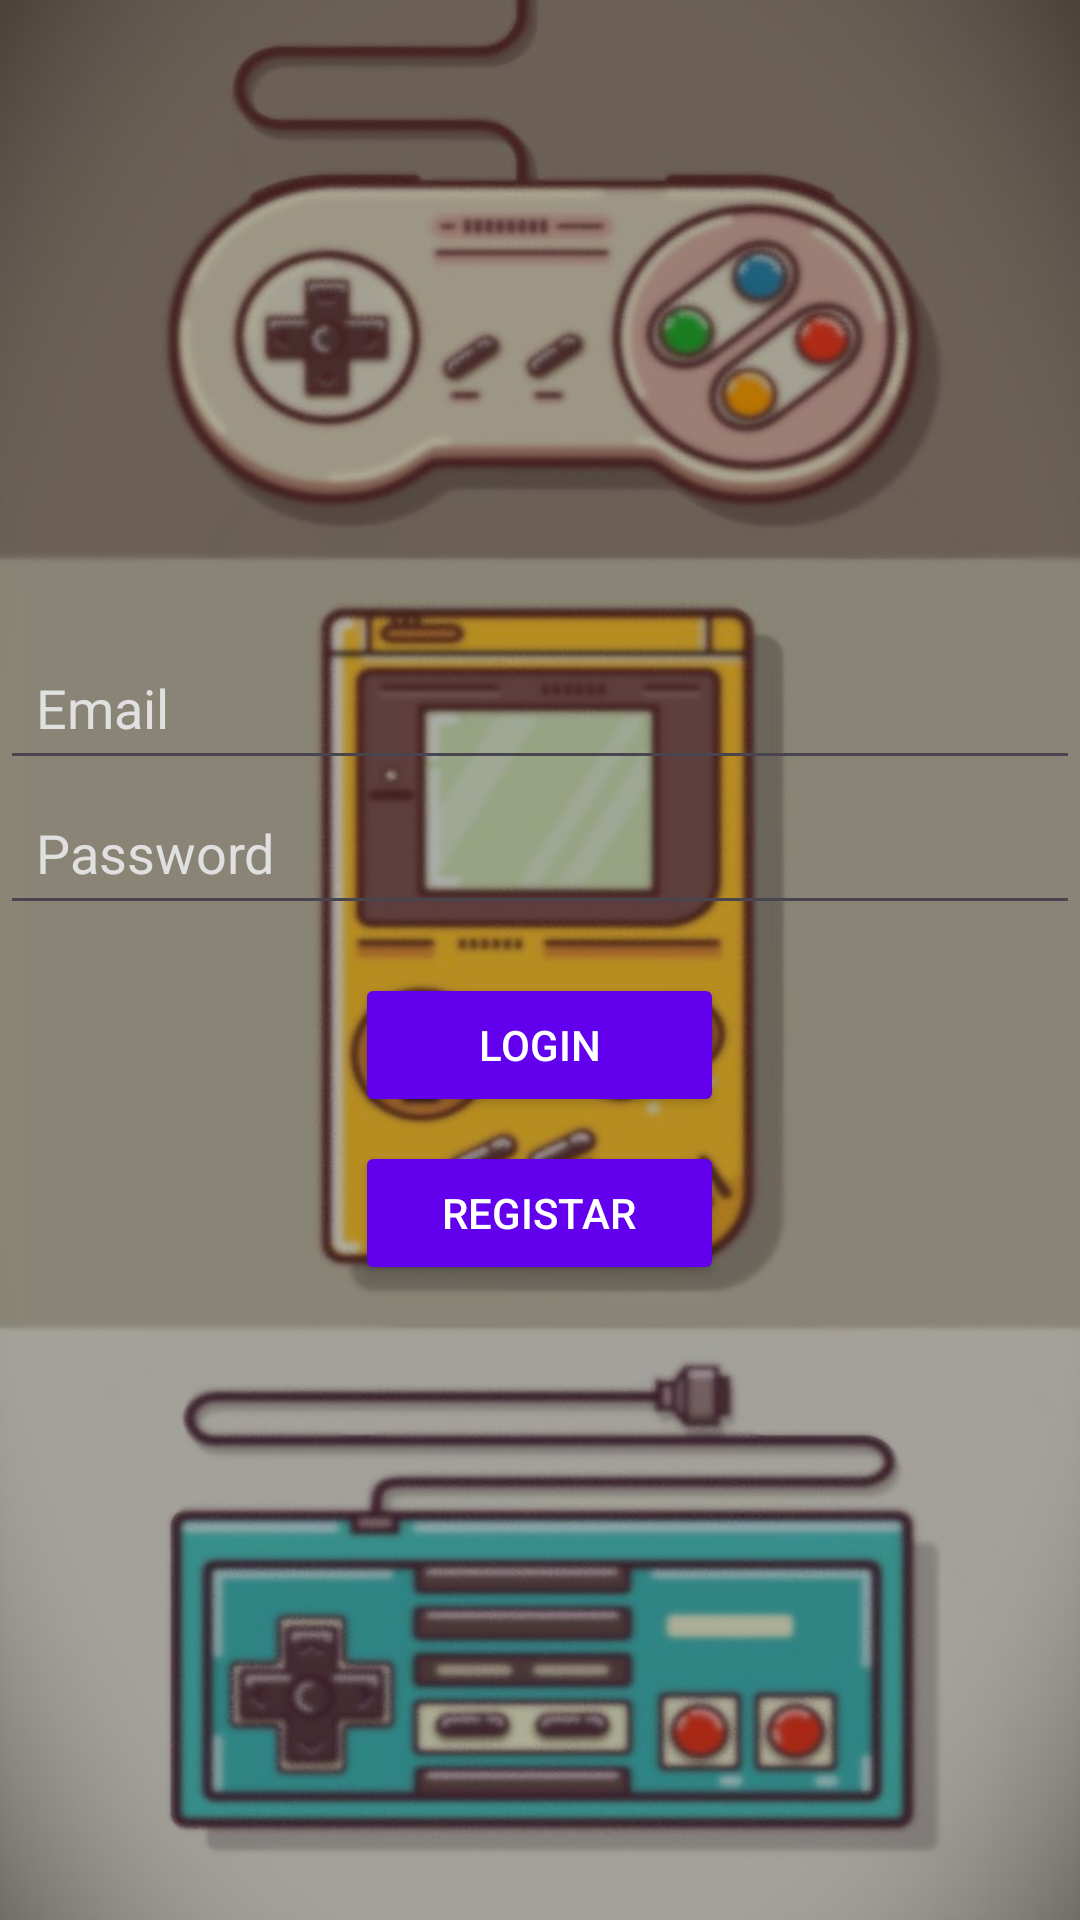

Android layout source for this screen:
<!-- AndroidManifest.xml: activity theme Theme.AplicacaoOpiniaoPT01 -->
<!-- res/layout/activity_login.xml -->
<LinearLayout xmlns:android="http://schemas.android.com/apk/res/android"
    android:layout_width="match_parent"
    android:layout_height="match_parent"
    android:orientation="vertical"
    android:gravity="center"
    android:background="@drawable/background_login"> 

    <EditText
        android:id="@+id/emailEditText"
        android:layout_width="match_parent"
        android:layout_height="wrap_content"
        android:hint="Email"
        android:textColor="#FFFFFF"
        android:textColorHint="#E0E0E0"
        android:padding="12dp"/>

    <EditText
        android:id="@+id/passwordEditText"
        android:layout_width="match_parent"
        android:layout_height="wrap_content"
        android:hint="Password"
        android:textColor="#FFFFFF"
        android:textColorHint="#E0E0E0"
        android:padding="12dp"/>

    <Button
        android:id="@+id/loginButton"
        android:layout_width="123dp"
        android:layout_height="wrap_content"
        android:layout_marginTop="16dp"
        android:backgroundTint="#6200EE"
        android:text="Login"
        android:textColor="#FFFFFF" />

    <Button
        android:id="@+id/signUpButton"
        android:layout_width="123dp"
        android:layout_height="wrap_content"
        android:layout_marginTop="8dp"
        android:backgroundTint="#6200EE"
        android:text="Registar"
        android:textColor="#FFFFFF" />
</LinearLayout>
<!-- resources referenced by this layout -->
<resources>
  <!-- drawable background_login: jpg bitmap (drawable, 91163 bytes) -->
  <style name="Theme.AplicacaoOpiniaoPT01" parent="Theme.Material3.DayNight.NoActionBar">
          
          <item name="colorPrimary">@color/purple_500</item>
          <item name="colorPrimaryVariant">@color/purple_700</item>
          <item name="colorOnPrimary">@android:color/white</item>
          <item name="colorSecondary">@color/teal_200</item>
          <item name="colorSecondaryVariant">@color/teal_700</item>
          <item name="colorOnSecondary">@android:color/black</item>
          <item name="windowActionBar">false</item>
          <item name="windowNoTitle">true</item>
      </style>
  <!-- not gathered from this repository: default colours our renderer supplied (Android Studio template values) -->
  <color name="purple_500">#FF6200EE</color>
  <color name="purple_700">#FF3700B3</color>
  <color name="teal_200">#FF03DAC5</color>
  <color name="teal_700">#FF018786</color>
</resources>
